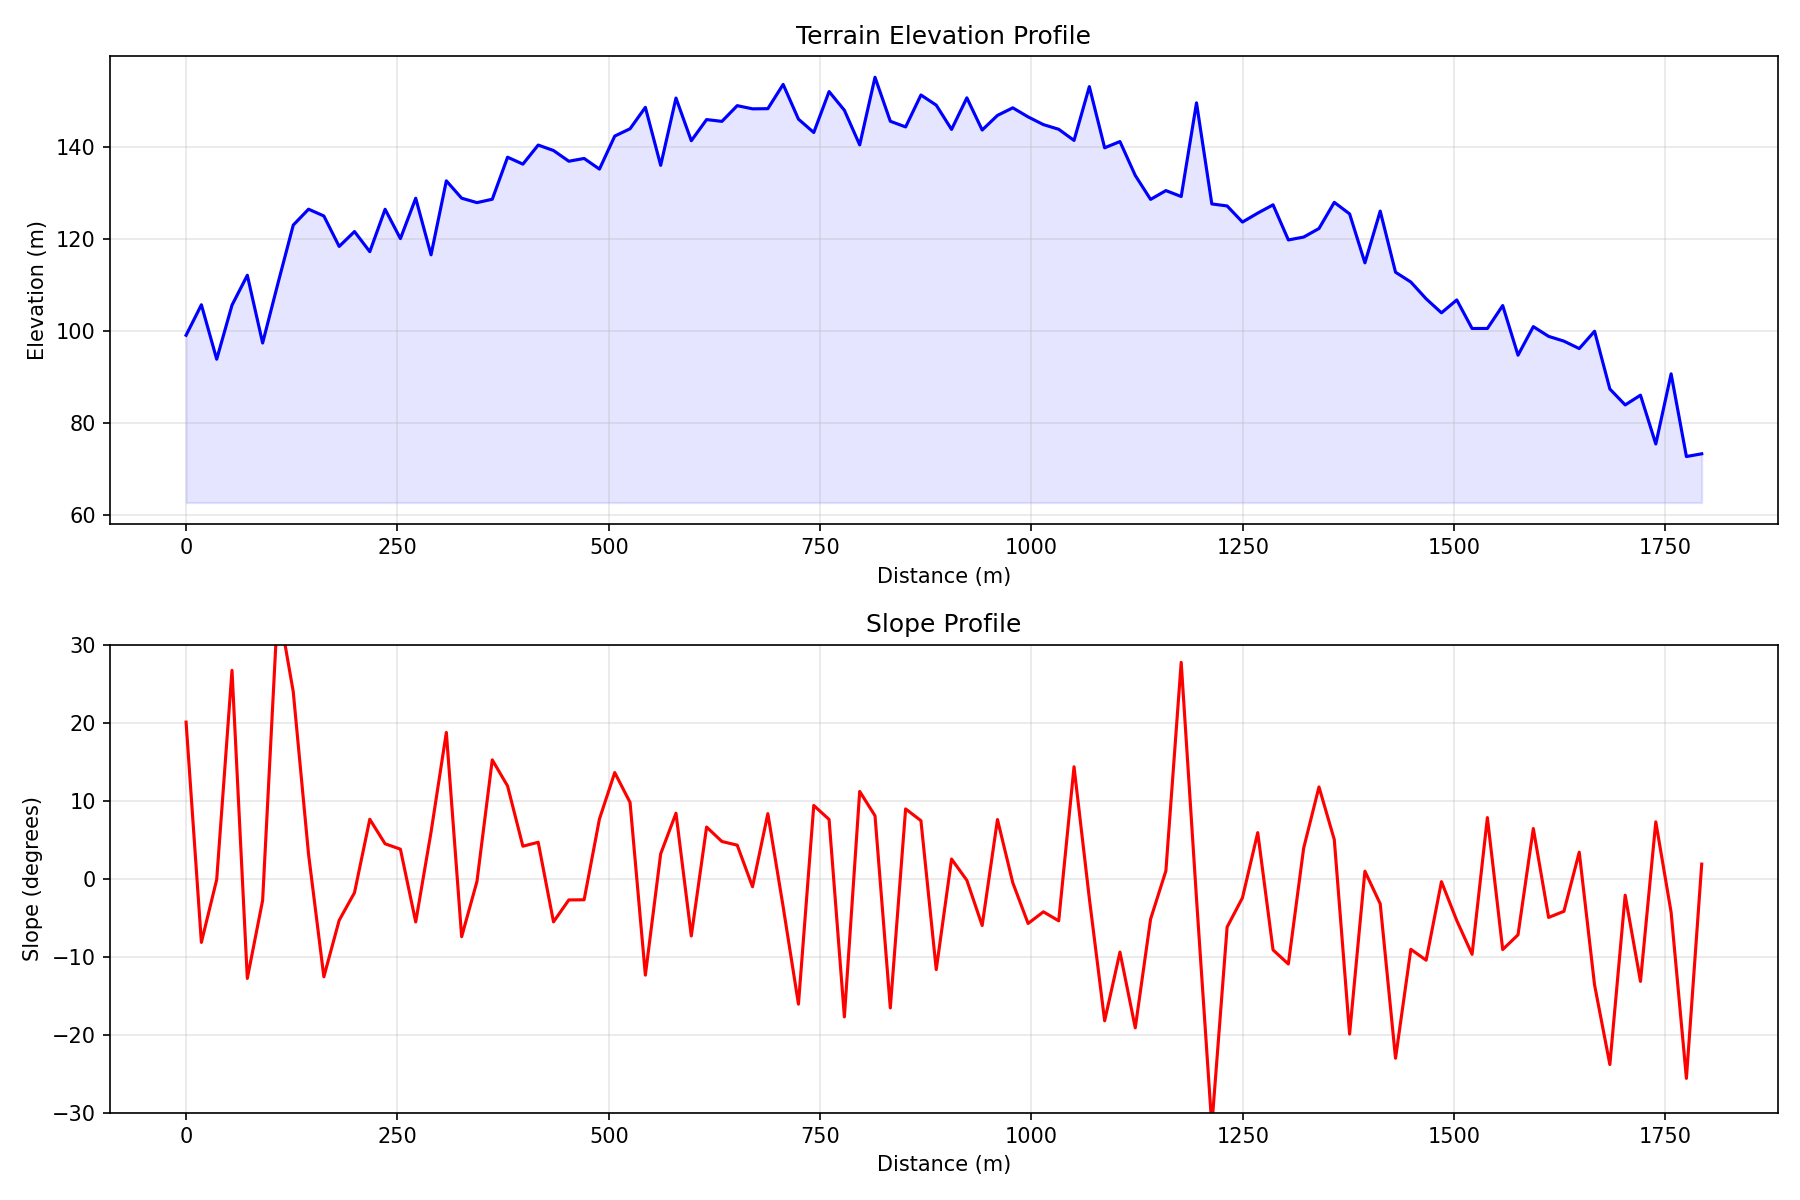

Source data for this figure (header and first rows):
distance, elevation, slope
0.0, 99.07, 20.07
18.11, 105.7, -8.174
36.22, 93.87, -0.1208
54.33, 105.6, 26.72
72.44, 112.1, -12.79
90.55, 97.39, -2.788
108.7, 110.3, 35.26
126.8, 123, 23.98
144.9, 126.4, 3.128
163, 125, -12.59
181.1, 118.4, -5.34
199.2, 121.6, -1.802
217.3, 117.2, 7.618
235.4, 126.4, 4.472
253.5, 120, 3.783
271.7, 128.8, -5.549
289.8, 116.5, 5.954
307.9, 132.6, 18.76
326, 128.8, -7.445
344.1, 127.9, -0.3602
362.2, 128.6, 15.23
380.3, 137.7, 11.88
398.4, 136.2, 4.165
416.5, 140.4, 4.667
434.6, 139.2, -5.538
452.8, 136.9, -2.728
470.9, 137.5, -2.71
489, 135.1, 7.648
507.1, 142.3, 13.61
525.2, 143.9, 9.776
543.3, 148.6, -12.37
561.4, 136, 3.179
579.5, 150.6, 8.39
597.6, 141.3, -7.347
615.7, 145.9, 6.621
633.9, 145.5, 4.768
652, 148.9, 4.299
670.1, 148.2, -1.036
688.2, 148.3, 8.339
706.3, 153.5, -3.597
724.4, 146, -16.09
742.5, 143.1, 9.391
760.6, 152, 7.597
778.7, 147.9, -17.73
796.8, 140.4, 11.19
815, 155.1, 8.069
833.1, 145.5, -16.58
851.2, 144.3, 8.946
869.3, 151.2, 7.438
887.4, 149, -11.66
905.5, 143.8, 2.518
923.6, 150.6, -0.2113
941.7, 143.6, -6.01
959.8, 146.8, 7.584
977.9, 148.5, -0.5183
996.1, 146.5, -5.75
1014, 144.8, -4.25
1032, 143.8, -5.41
1050, 141.4, 14.35
1068, 153.1, -2.533
... 40 more rows
